Photos from the image-classification dataset "My_datasheet" in the GitHub repository AndersonBenitesKoW/Proyecto_Paltas. Its 3 classes are: first quality, second quality, third quality.

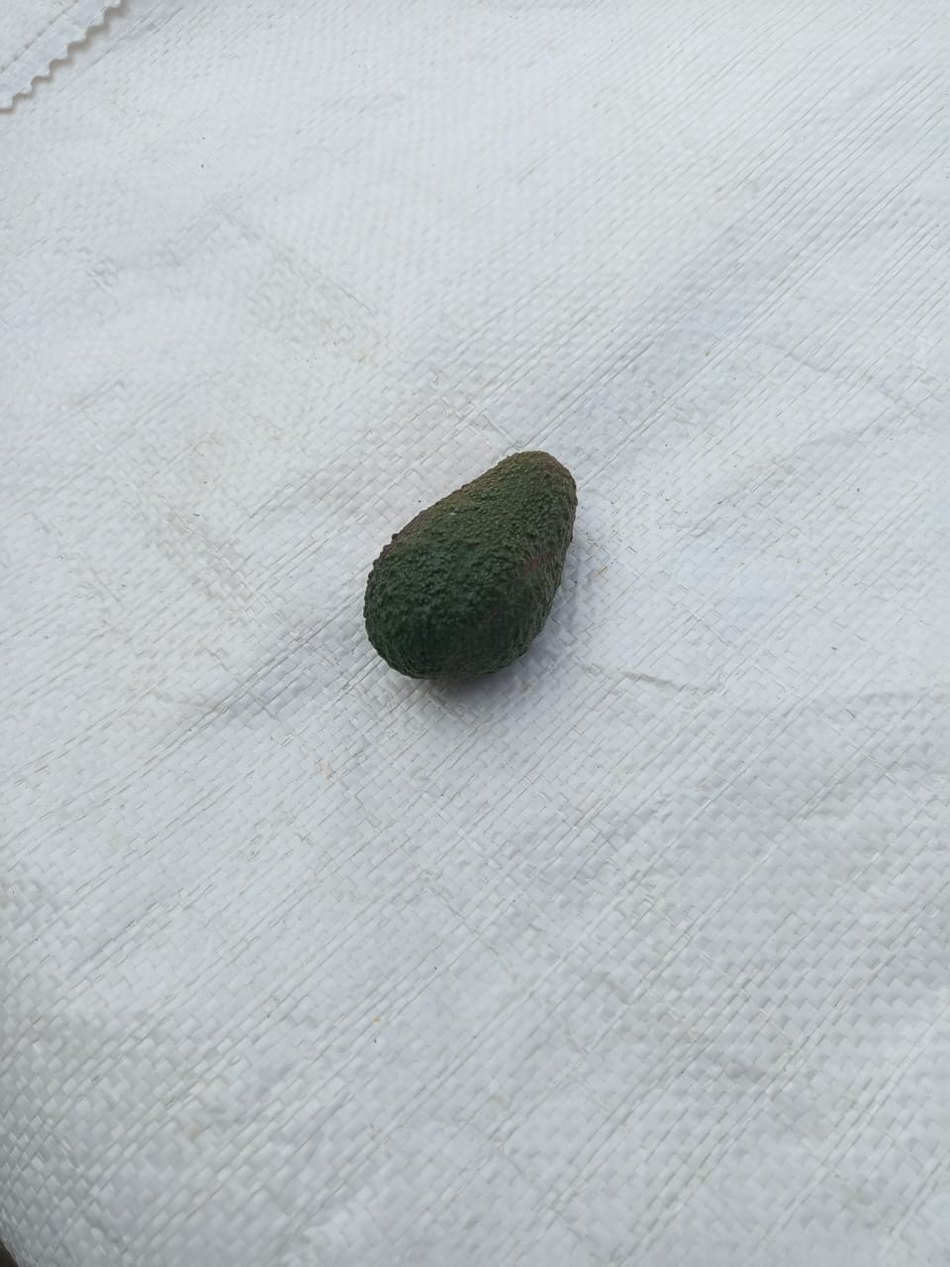
Label: third quality

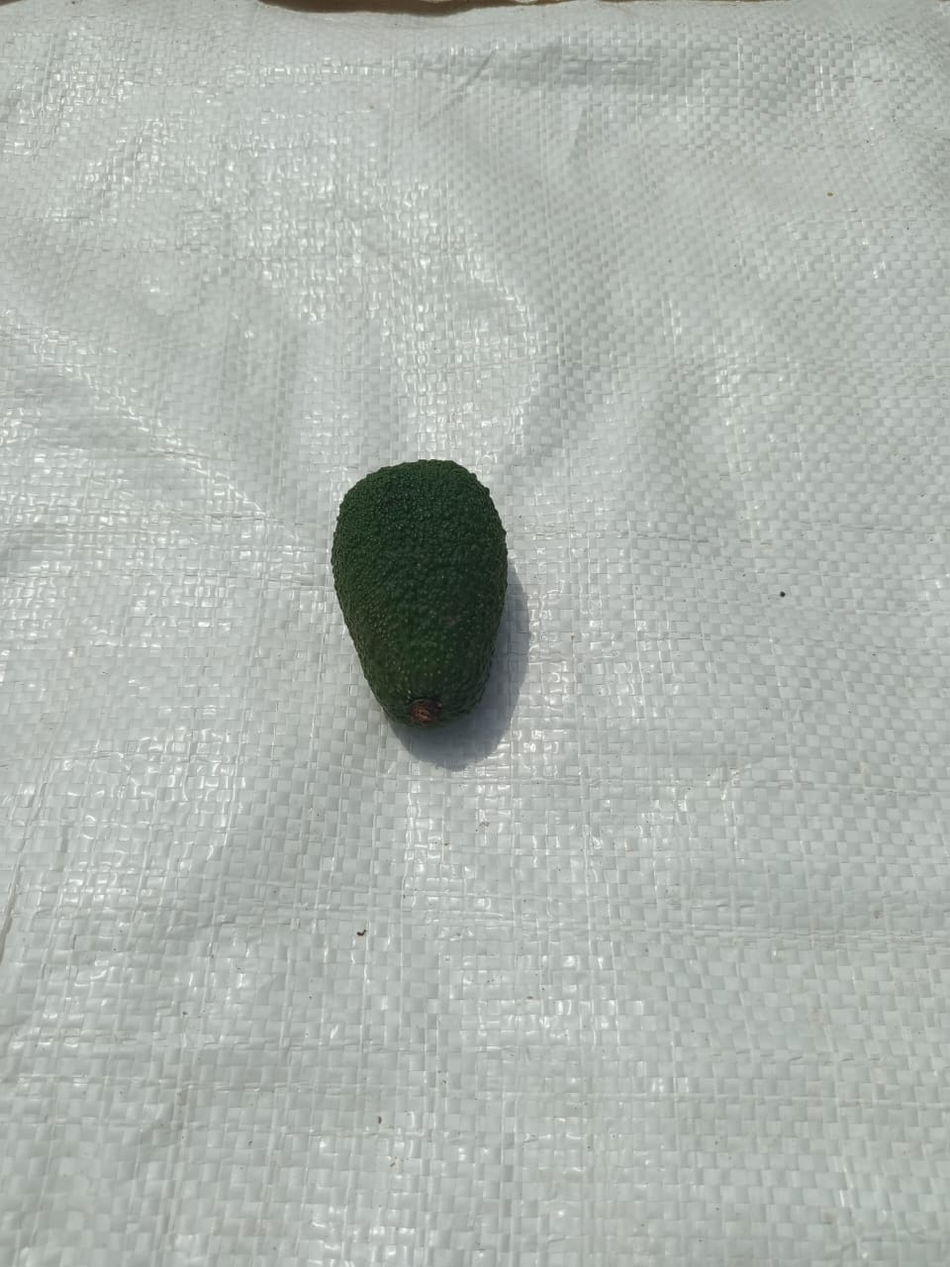
Label: second quality

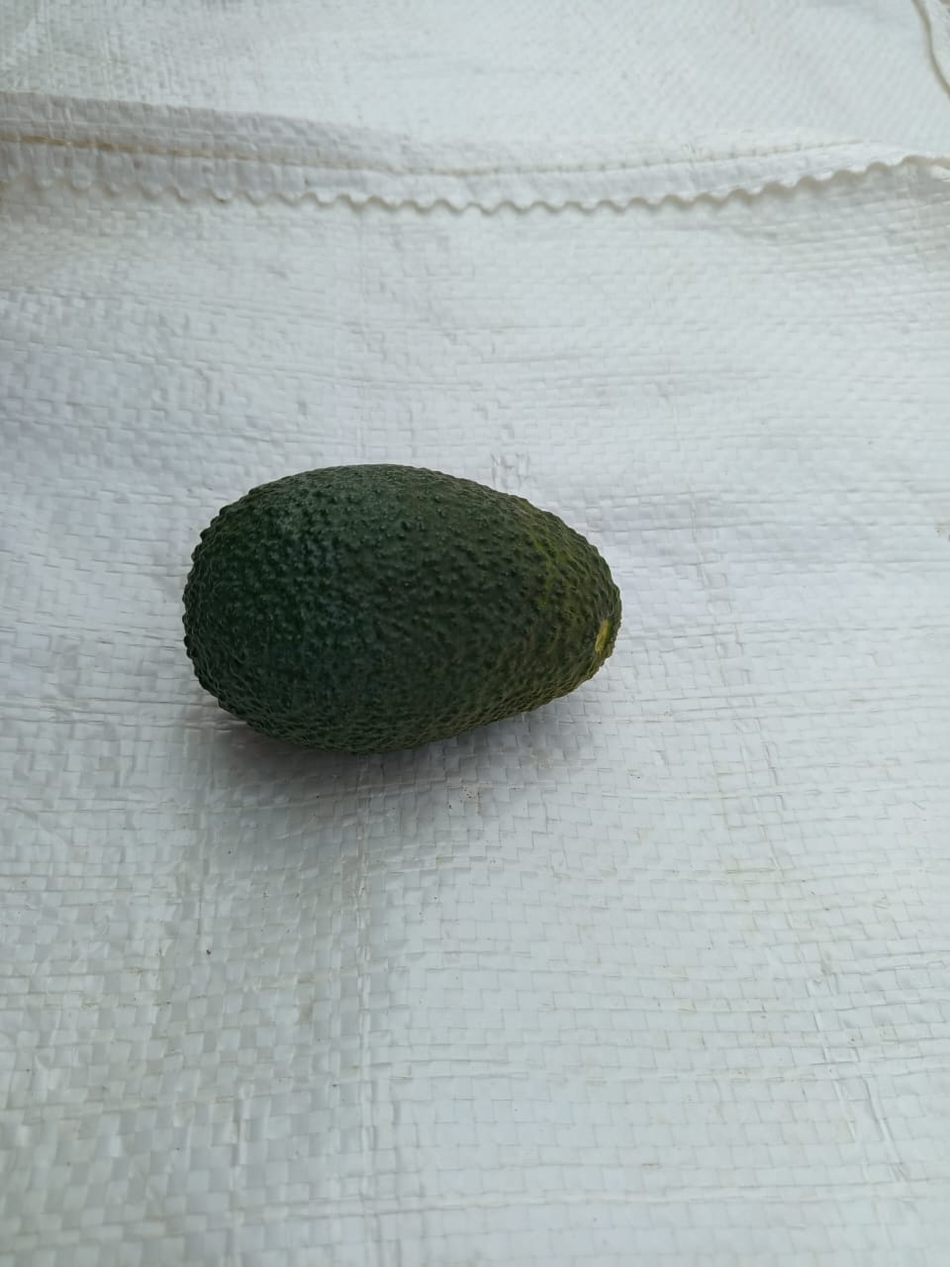
Label: first quality

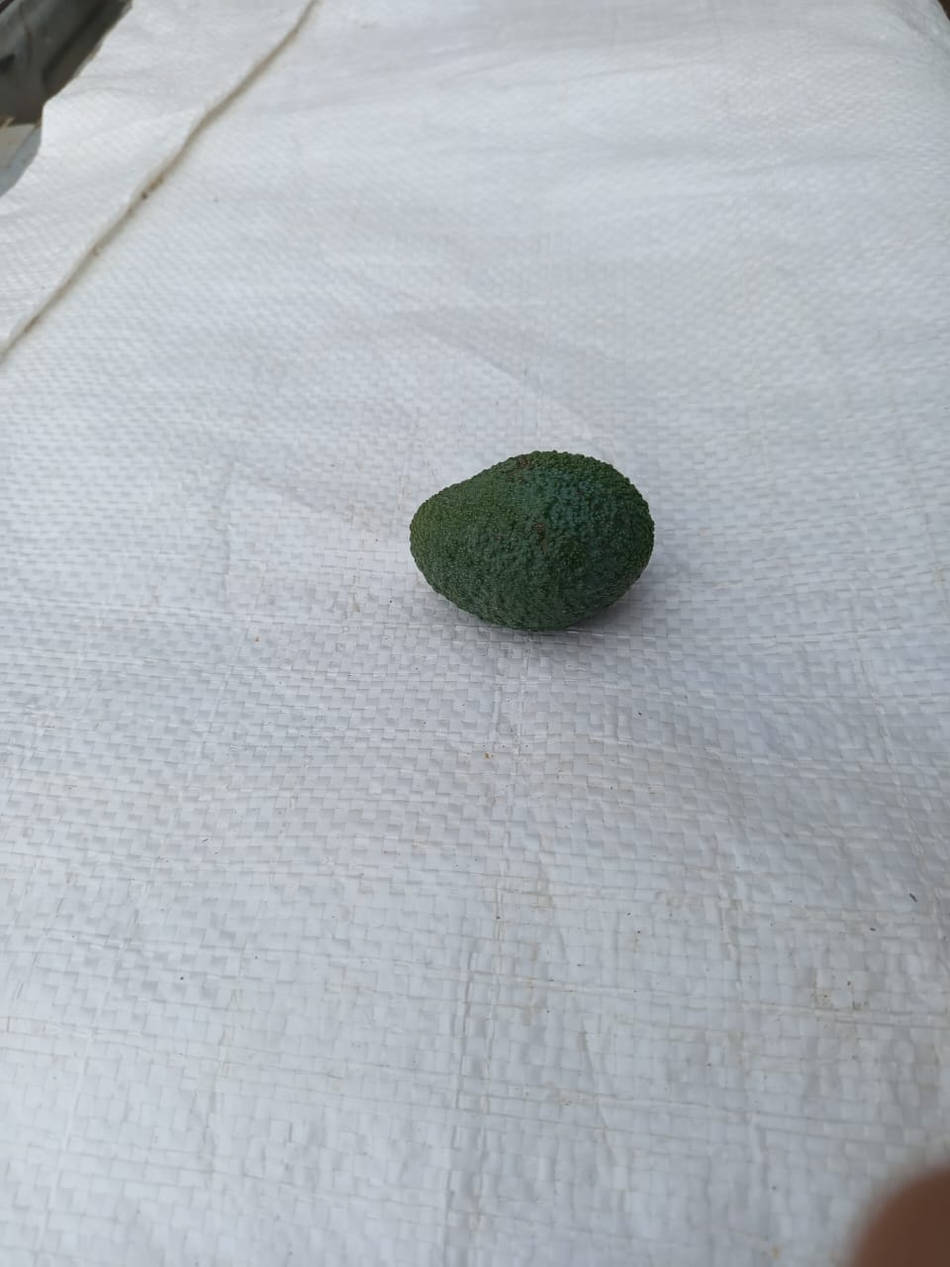
Label: third quality

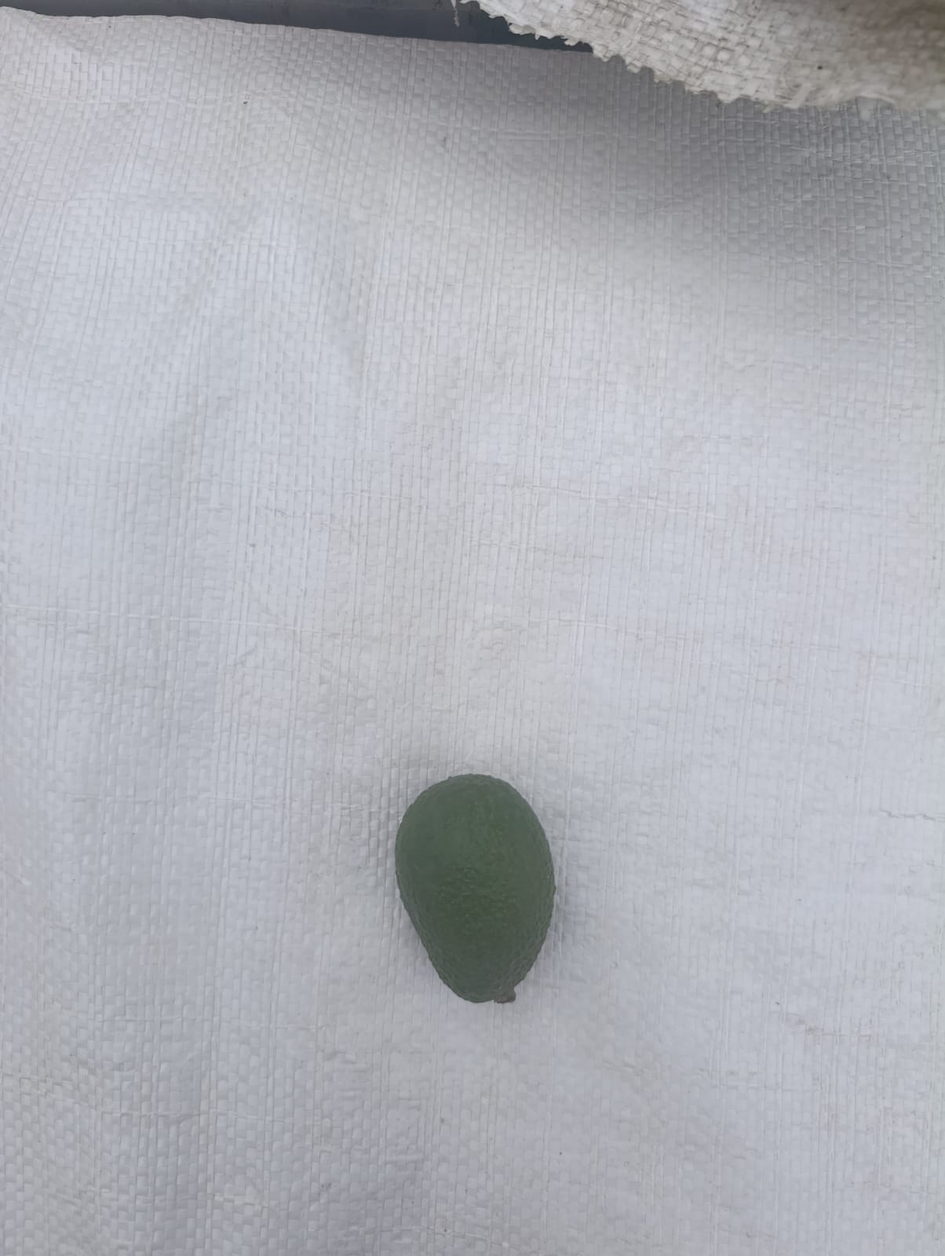
Label: second quality

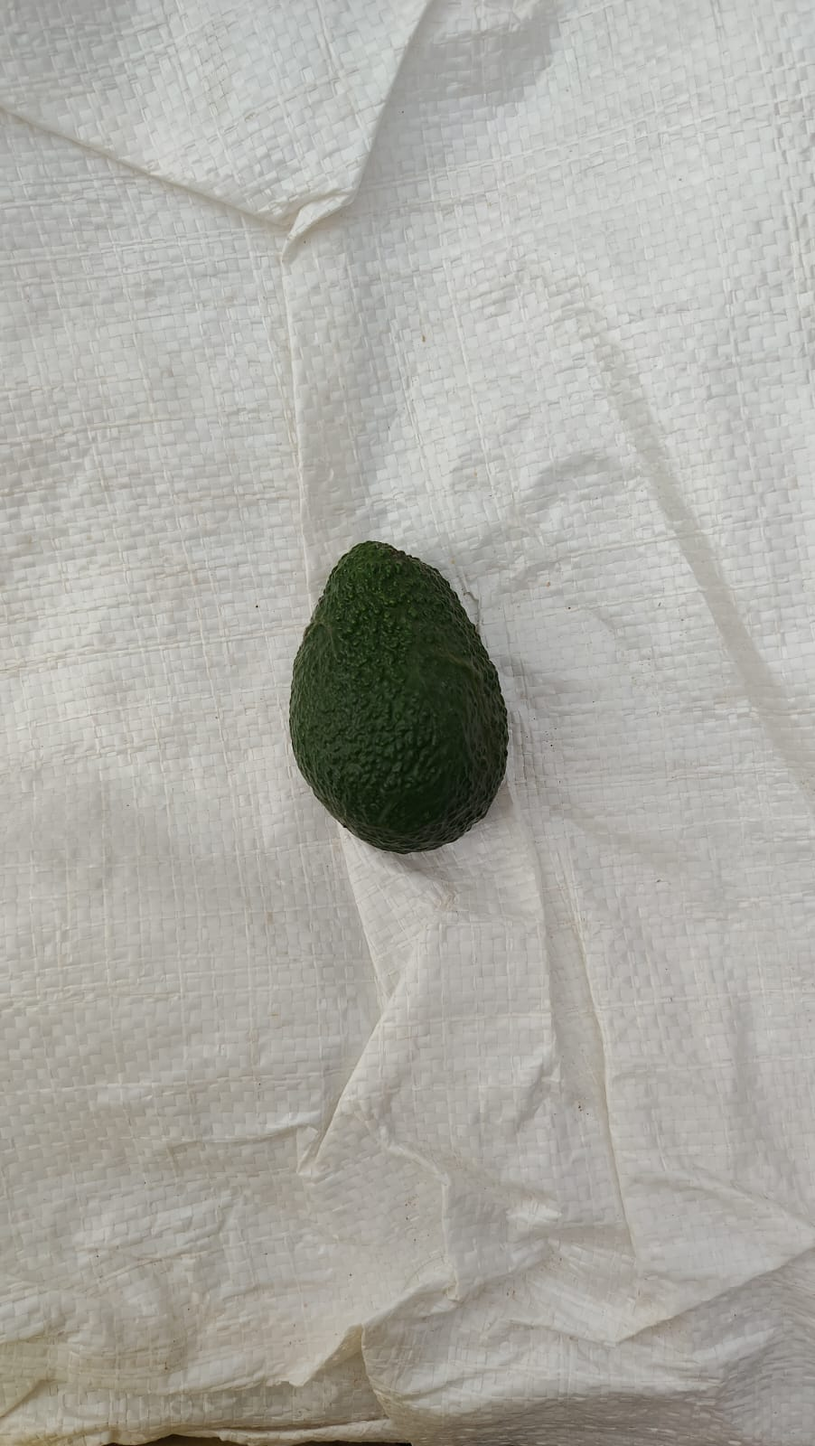
Label: first quality
